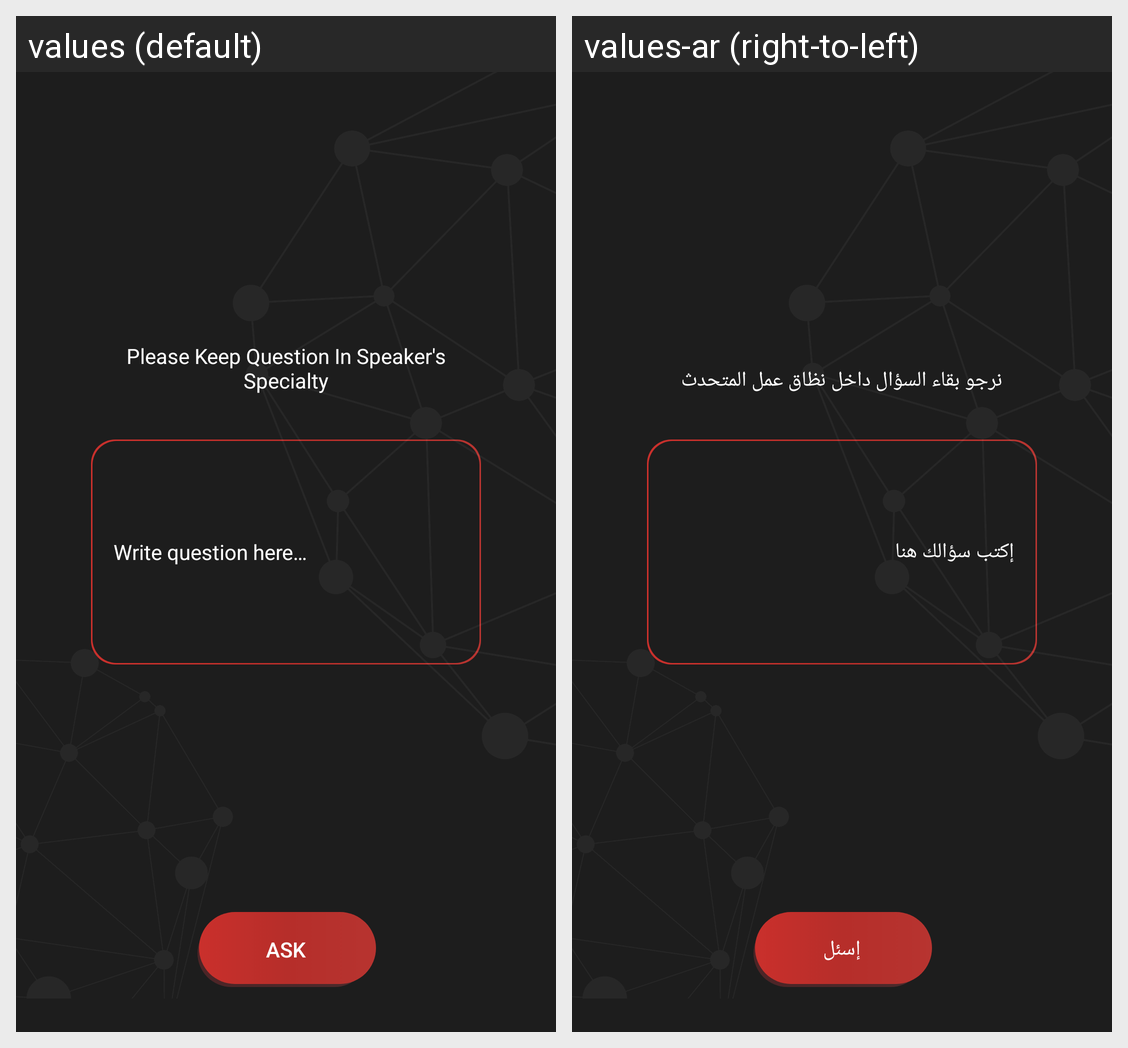

For this localized Android screen grid, give each drawn string resource with its value in every locale shown.
Android screen res/layout/form_question.xml rendered under 2 locales, left to right: values (default), values-ar (right-to-left). Device: Nexus 5 (rendered at 1080×1920; each locale shown at half size, 540×960, under a caption strip naming it); theme AppTheme.
Strings drawn on this screen, with the default value and each locale's value (text and hints the layout hard-codes, and strings that could not be matched under every locale, appear in the picture but are not listed):

form_que_gint
  values: Please Keep Question In Speaker's Specialty
  values-ar: نرجو بقاء السؤال داخل نظاق عمل المتحدث

form_edit_text_hint
  values: Write question here…
  values-ar: إكتب سؤالك هنا

ask
  values: Ask
  values-ar: إسئل
